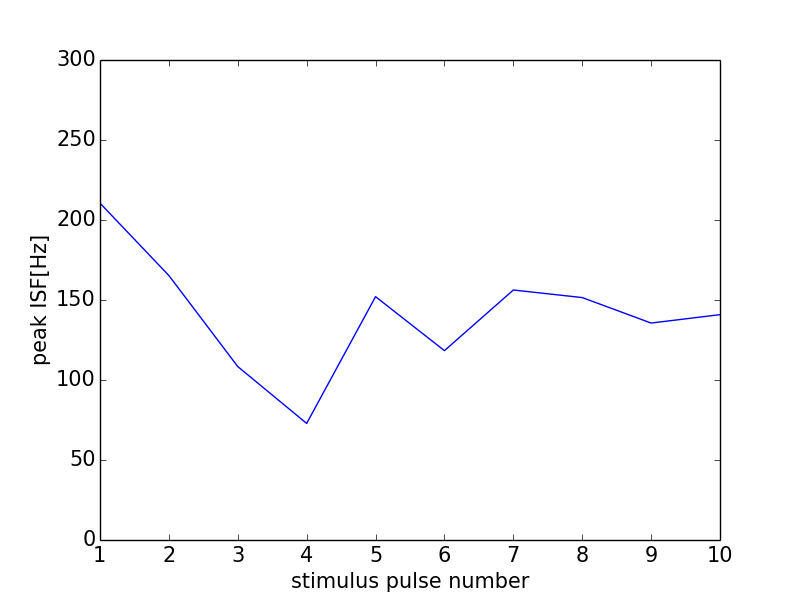

Values plotted in this chart, from the file beside it:
0, 0.0
0, 0
1, 210.5
2, 165.3
3, 108.4
4, 72.86
5, 152.1
6, 118.3
7, 156.3
8, 151.5
9, 135.6
10, 140.8
11, 0
